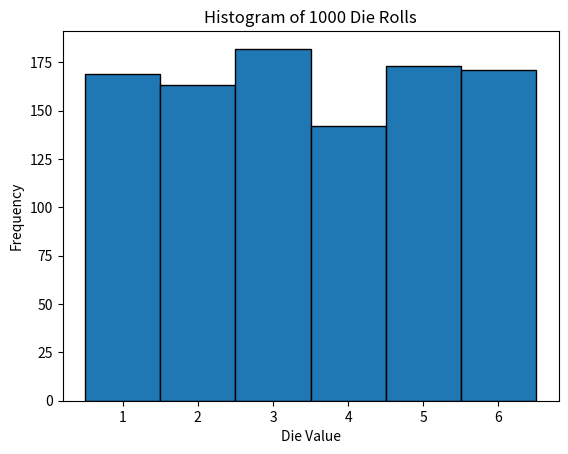

Recreate this plot in Python.
# chatgpt
# best one so far

import matplotlib.pyplot as plt
import random

# Simulating the roll of a 6-sided die 1000 times
rolls = [random.randint(1, 6) for _ in range(1000)]

# Creating a histogram of the results
plt.hist(rolls, bins=range(1, 8), edgecolor='black', align='left')
plt.title('Histogram of 1000 Die Rolls')
plt.xlabel('Die Value')
plt.ylabel('Frequency')
plt.xticks(range(1, 7))
plt.show()
